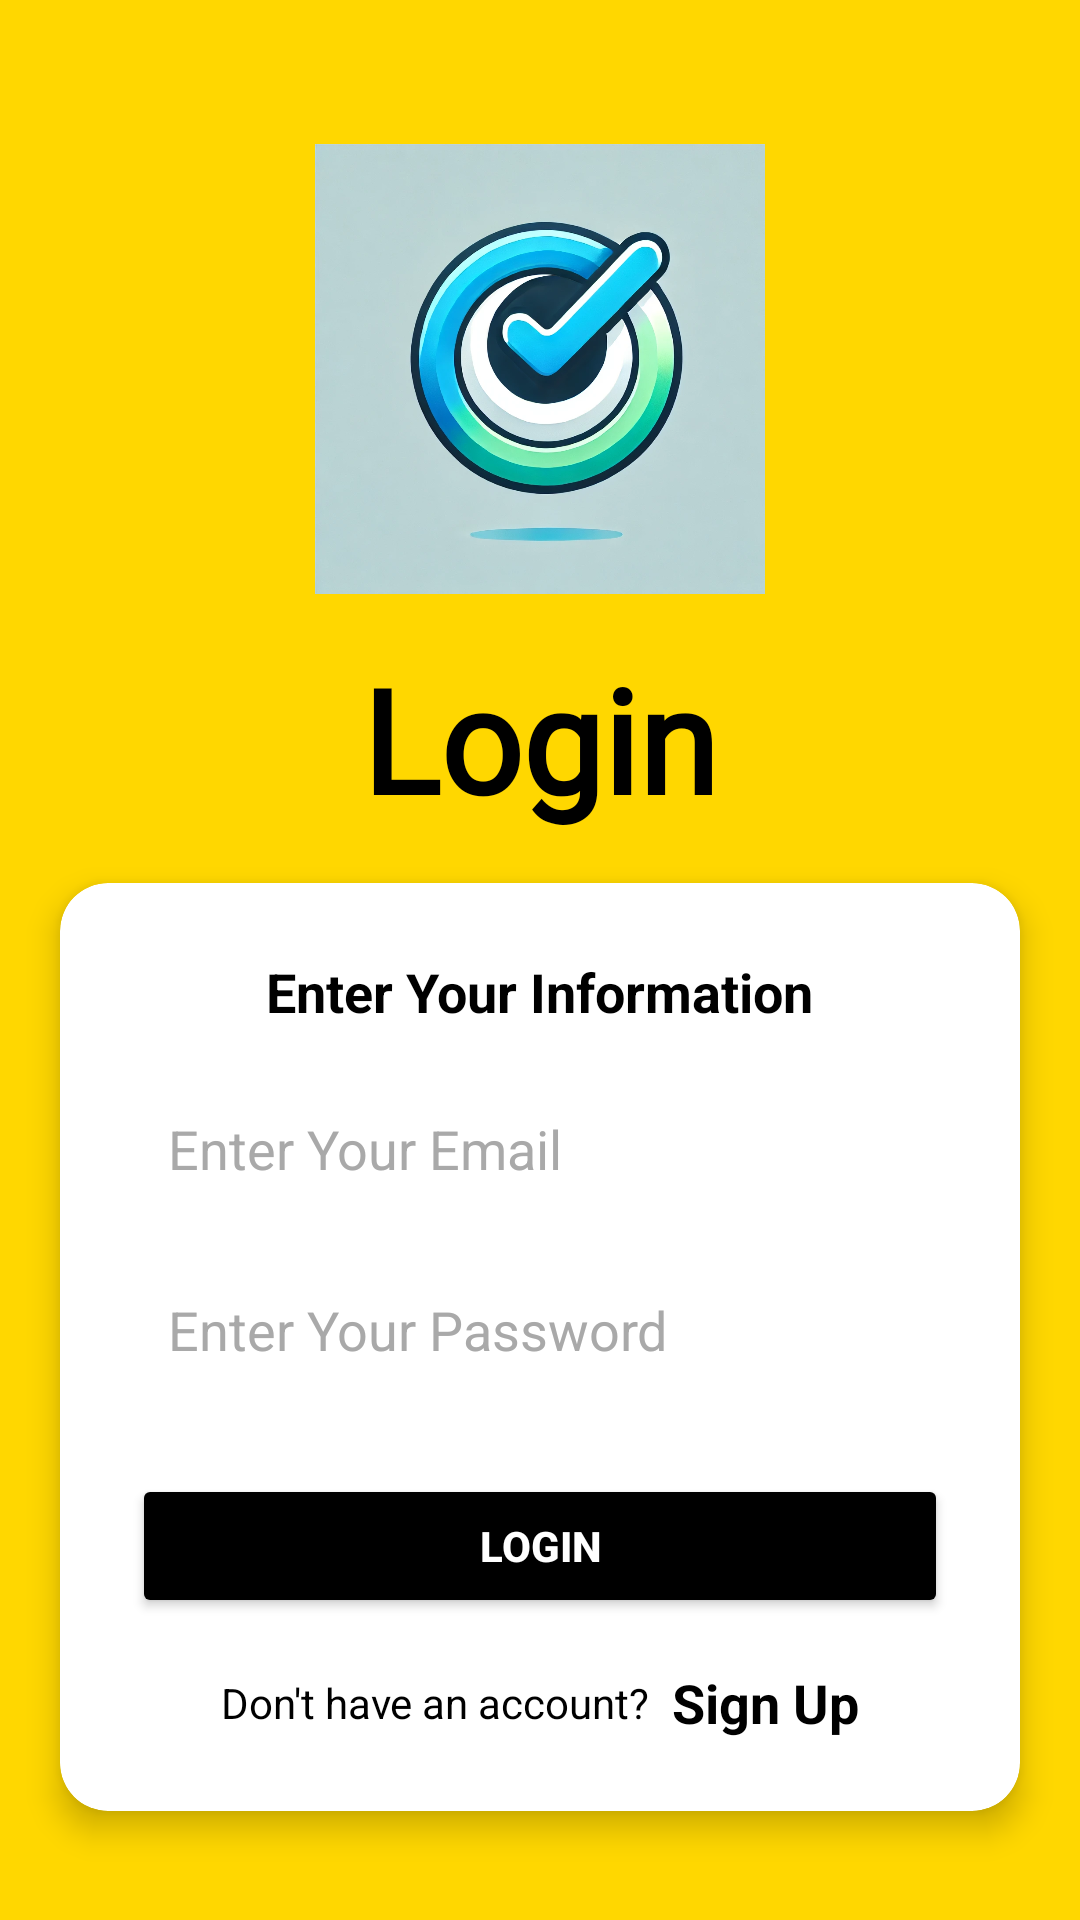

Layout XML and referenced resources for this Android screen:
<!-- AndroidManifest.xml: application theme Theme.TaskTeamApp -->
<!-- res/layout/activity_login.xml -->
<?xml version="1.0" encoding="utf-8"?>
<androidx.constraintlayout.widget.ConstraintLayout xmlns:android="http://schemas.android.com/apk/res/android"
    xmlns:app="http://schemas.android.com/apk/res-auto"
    xmlns:tools="http://schemas.android.com/tools"
    android:id="@+id/main"
    android:layout_width="match_parent"
    android:layout_height="match_parent"
    android:background="@color/gold"
    tools:context=".LoginActivity">

    
    <ImageView
        android:id="@+id/logoImageView"
        android:layout_width="170dp"
        android:layout_height="150dp"
        android:src="@drawable/ic"
        android:layout_marginTop="48dp"
        app:layout_constraintTop_toTopOf="parent"
        app:layout_constraintStart_toStartOf="parent"
        app:layout_constraintEnd_toEndOf="parent"
        android:contentDescription="App Logo"
        app:layout_constraintVertical_chainStyle="packed"/>

    
    <TextView
        android:id="@+id/textView"
        android:layout_width="wrap_content"
        android:layout_height="wrap_content"
        android:fontFamily="@font/atomic_age"
        android:text="Login"
        android:textSize="48sp"
        android:textColor="@color/black"
        android:textStyle="bold"
        app:layout_constraintTop_toBottomOf="@id/logoImageView"
        app:layout_constraintEnd_toEndOf="parent"
        app:layout_constraintStart_toStartOf="parent"
        android:layout_marginTop="16dp"/>

    
    <androidx.cardview.widget.CardView
        android:id="@+id/cardView"
        android:layout_width="320dp"
        android:layout_height="wrap_content"
        android:layout_marginTop="48dp"
        app:cardCornerRadius="16dp"
        app:cardElevation="6dp"
        app:layout_constraintTop_toBottomOf="@id/textView"
        app:layout_constraintEnd_toEndOf="parent"
        app:layout_constraintStart_toStartOf="parent"
        android:layout_margin="16dp">

        <LinearLayout
            android:layout_width="match_parent"
            android:layout_height="wrap_content"
            android:orientation="vertical"
            android:padding="24dp">

            
            <TextView
                android:layout_width="wrap_content"
                android:layout_height="wrap_content"
                android:text="Enter Your Information"
                android:textColor="@color/black"
                android:textSize="18sp"
                android:textStyle="bold"
                android:layout_gravity="center"/>

            
            <EditText
                android:id="@+id/emailEditText"
                android:layout_width="match_parent"
                android:layout_height="wrap_content"
                android:hint="Enter Your Email"
                android:inputType="textEmailAddress"
                android:layout_marginTop="16dp"
                android:background="@drawable/edit_text_background"
                android:padding="12dp"
                android:textColor="@color/black"
                android:textColorHint="@color/hint_color"/>

            
            <EditText
                android:id="@+id/passwordEditText"
                android:layout_width="match_parent"
                android:layout_height="wrap_content"
                android:hint="Enter Your Password"
                android:inputType="textPassword"
                android:layout_marginTop="12dp"
                android:background="@drawable/edit_text_background"
                android:padding="12dp"
                android:textColor="@color/black"
                android:textColorHint="@color/hint_color"/>

            
            <Button
                android:id="@+id/loginButton"
                android:layout_width="match_parent"
                android:layout_height="wrap_content"
                android:text="Login"
                android:layout_marginTop="24dp"
                android:backgroundTint="@color/black"
                android:textColor="@color/white"
                android:padding="12dp"
                android:textStyle="bold"
                android:elevation="4dp"/>

            
            <LinearLayout
                android:layout_width="match_parent"
                android:layout_height="wrap_content"
                android:orientation="horizontal"
                android:gravity="center"
                android:layout_marginTop="16dp">

                <TextView
                    android:layout_width="wrap_content"
                    android:layout_height="wrap_content"
                    android:text="Don't have an account? "
                    android:textColor="@color/black"/>

                <TextView
                    android:id="@+id/signupRedirectTextView"
                    android:layout_width="wrap_content"
                    android:layout_height="wrap_content"
                    android:text="Sign Up"
                    android:textStyle="bold"
                    android:textSize="18sp"
                    android:textColor="@color/black"
                    android:layout_marginLeft="4dp"
                    android:layout_marginStart="4dp"/>
            </LinearLayout>

        </LinearLayout>
    </androidx.cardview.widget.CardView>

</androidx.constraintlayout.widget.ConstraintLayout>
<!-- resources referenced by this layout -->
<resources>
  <color name="black">#000000</color>
  <color name="gold">#FFD700</color>
  <color name="hint_color">#A9A9A9</color>
  <color name="white">#FFFFFF</color>
  <!-- drawable ic: webp bitmap (drawable, 126200 bytes) -->
  <style name="Theme.TaskTeamApp" parent="Base.Theme.TaskTeamApp" />
  <style name="Base.Theme.TaskTeamApp" parent="Theme.AppCompat.DayNight.DarkActionBar">
          
          
      </style>
</resources>
